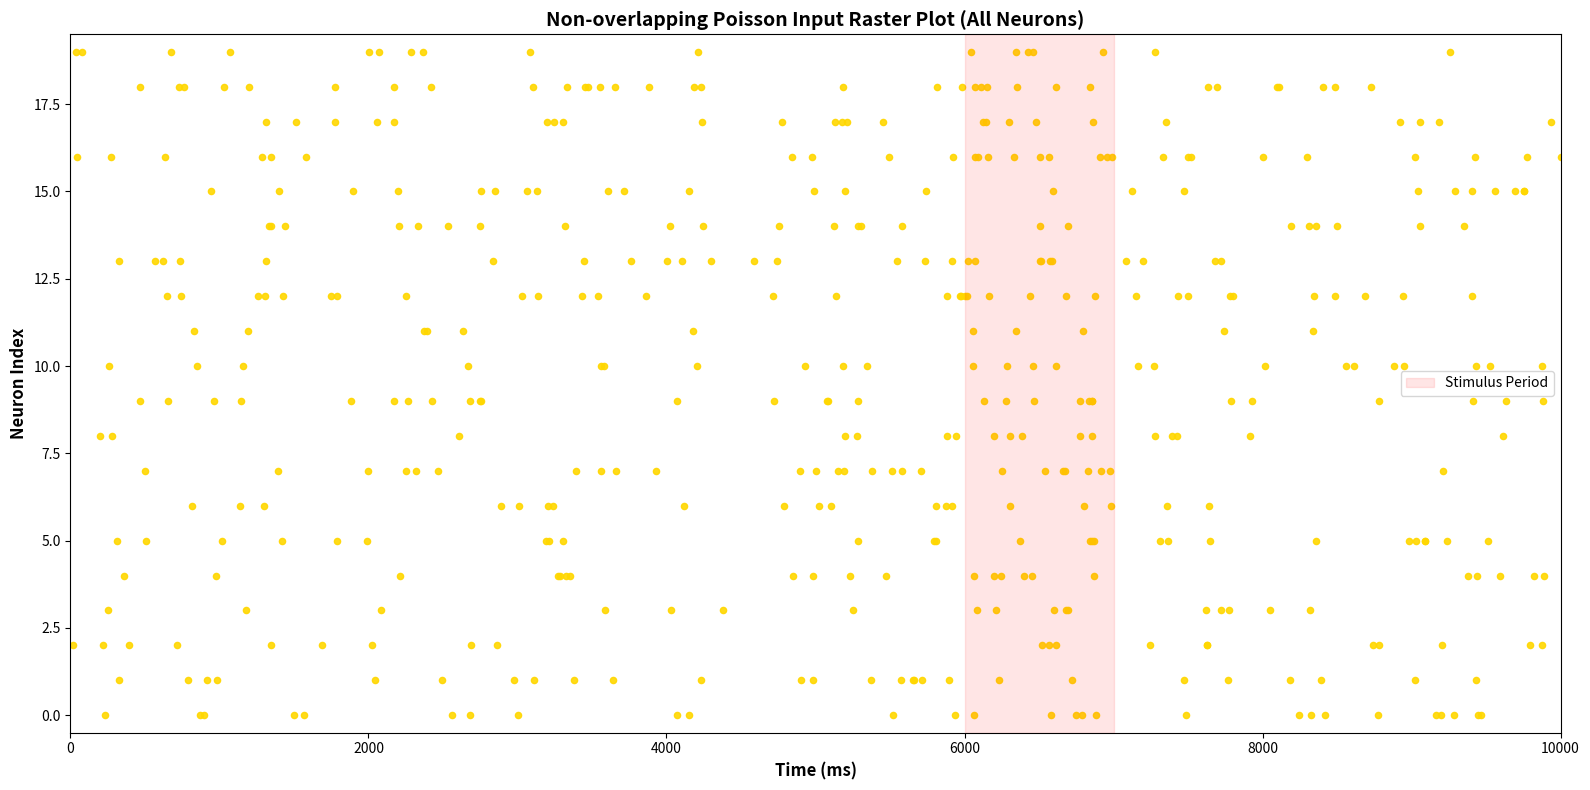
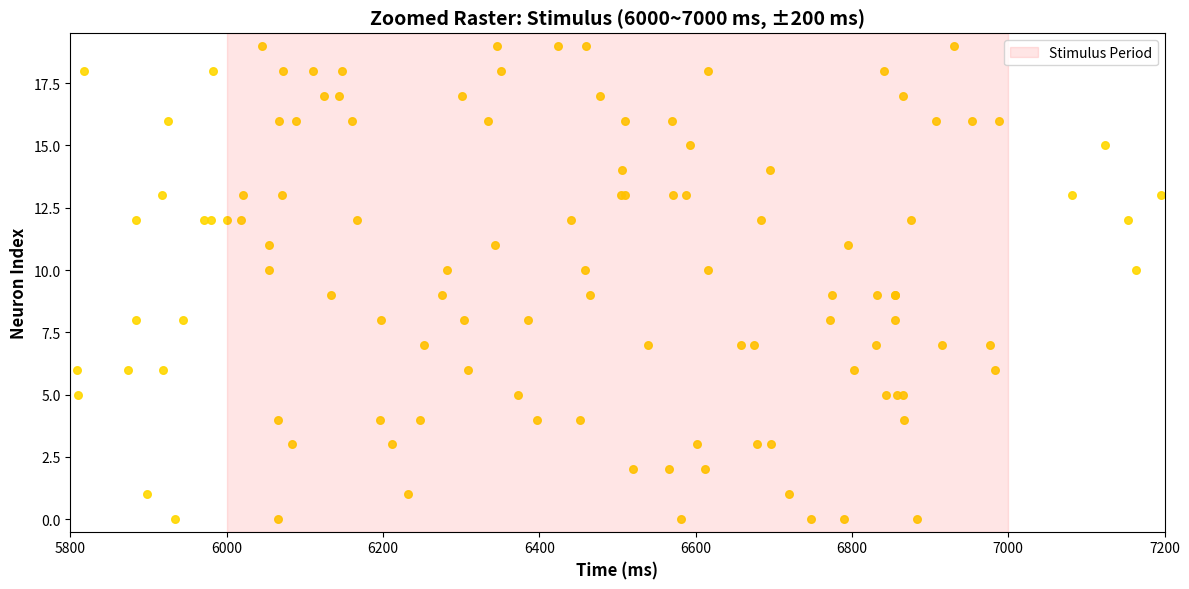

Write the Python code that produced these figures, in order.
import numpy as np
import matplotlib.pyplot as plt
import random

def create_non_overlapping_poisson_input_visualization_and_zoom():
    duration = 10000  # ms
    dt = 0.1  # ms
    n_neurons = 20
    base_rate = 2.0
    stimulus_rate = 5.0
    stim_start = 6000
    stim_end = 7000

    time_vector = np.arange(0, duration, dt)
    neuron_spikes = {i: [] for i in range(n_neurons)}

    for t in time_vector:
        # 자극 구간인지 확인
        rate = stimulus_rate if stim_start <= t <= stim_end else base_rate
        # 각 time마다 1개의 spike만 허용 (어떤 neuron에서 터질지 랜덤)
        prob = rate * dt / 1000.0 * n_neurons
        if random.random() < prob:
            neuron_idx = random.randint(0, n_neurons - 1)
            neuron_spikes[neuron_idx].append(t)
    
    # === 전체 래스터 플롯 ===
    fig, ax = plt.subplots(figsize=(16, 8))
    for neuron_idx in range(n_neurons):
        spikes = neuron_spikes[neuron_idx]
        if spikes:
            ax.scatter(spikes, [neuron_idx] * len(spikes), s=20, color='gold', alpha=0.9)
    ax.set_xlabel('Time (ms)', fontsize=12, fontweight='bold')
    ax.set_ylabel('Neuron Index', fontsize=12, fontweight='bold')
    ax.set_title('Non-overlapping Poisson Input Raster Plot (All Neurons)', fontsize=14, fontweight='bold')
    ax.set_xlim(0, duration)
    ax.set_ylim(-0.5, n_neurons - 0.5)
    ax.axvspan(stim_start, stim_end, alpha=0.1, color='red', label='Stimulus Period')
    ax.legend()
    plt.tight_layout()
    plt.savefig('non_overlapping_poisson_input.png', dpi=300, bbox_inches='tight')
    print("전체 래스터 plot 저장됨: 'non_overlapping_poisson_input.png'")

    # === 자극 근처 구간 zoom-in ===
    zoom_margin = 200  # ms
    zoom_start = stim_start - zoom_margin
    zoom_end = stim_end + zoom_margin

    fig2, ax2 = plt.subplots(figsize=(12, 6))
    for neuron_idx in range(n_neurons):
        spikes = [t for t in neuron_spikes[neuron_idx] if zoom_start <= t <= zoom_end]
        if spikes:
            ax2.scatter(spikes, [neuron_idx] * len(spikes), s=30, color='gold', alpha=0.9)
    ax2.set_xlabel('Time (ms)', fontsize=12, fontweight='bold')
    ax2.set_ylabel('Neuron Index', fontsize=12, fontweight='bold')
    ax2.set_title(f'Zoomed Raster: Stimulus ({stim_start}~{stim_end} ms, ±{zoom_margin} ms)', fontsize=14, fontweight='bold')
    ax2.set_xlim(zoom_start, zoom_end)
    ax2.set_ylim(-0.5, n_neurons - 0.5)
    ax2.axvspan(stim_start, stim_end, alpha=0.1, color='red', label='Stimulus Period')
    ax2.legend()
    plt.tight_layout()
    plt.savefig('zoomed_non_overlapping_poisson_input.png', dpi=300, bbox_inches='tight')
    print("Zoom-in 래스터 plot 저장됨: 'zoomed_non_overlapping_poisson_input.png'")

    plt.show()

if __name__ == "__main__":
    create_non_overlapping_poisson_input_visualization_and_zoom()
